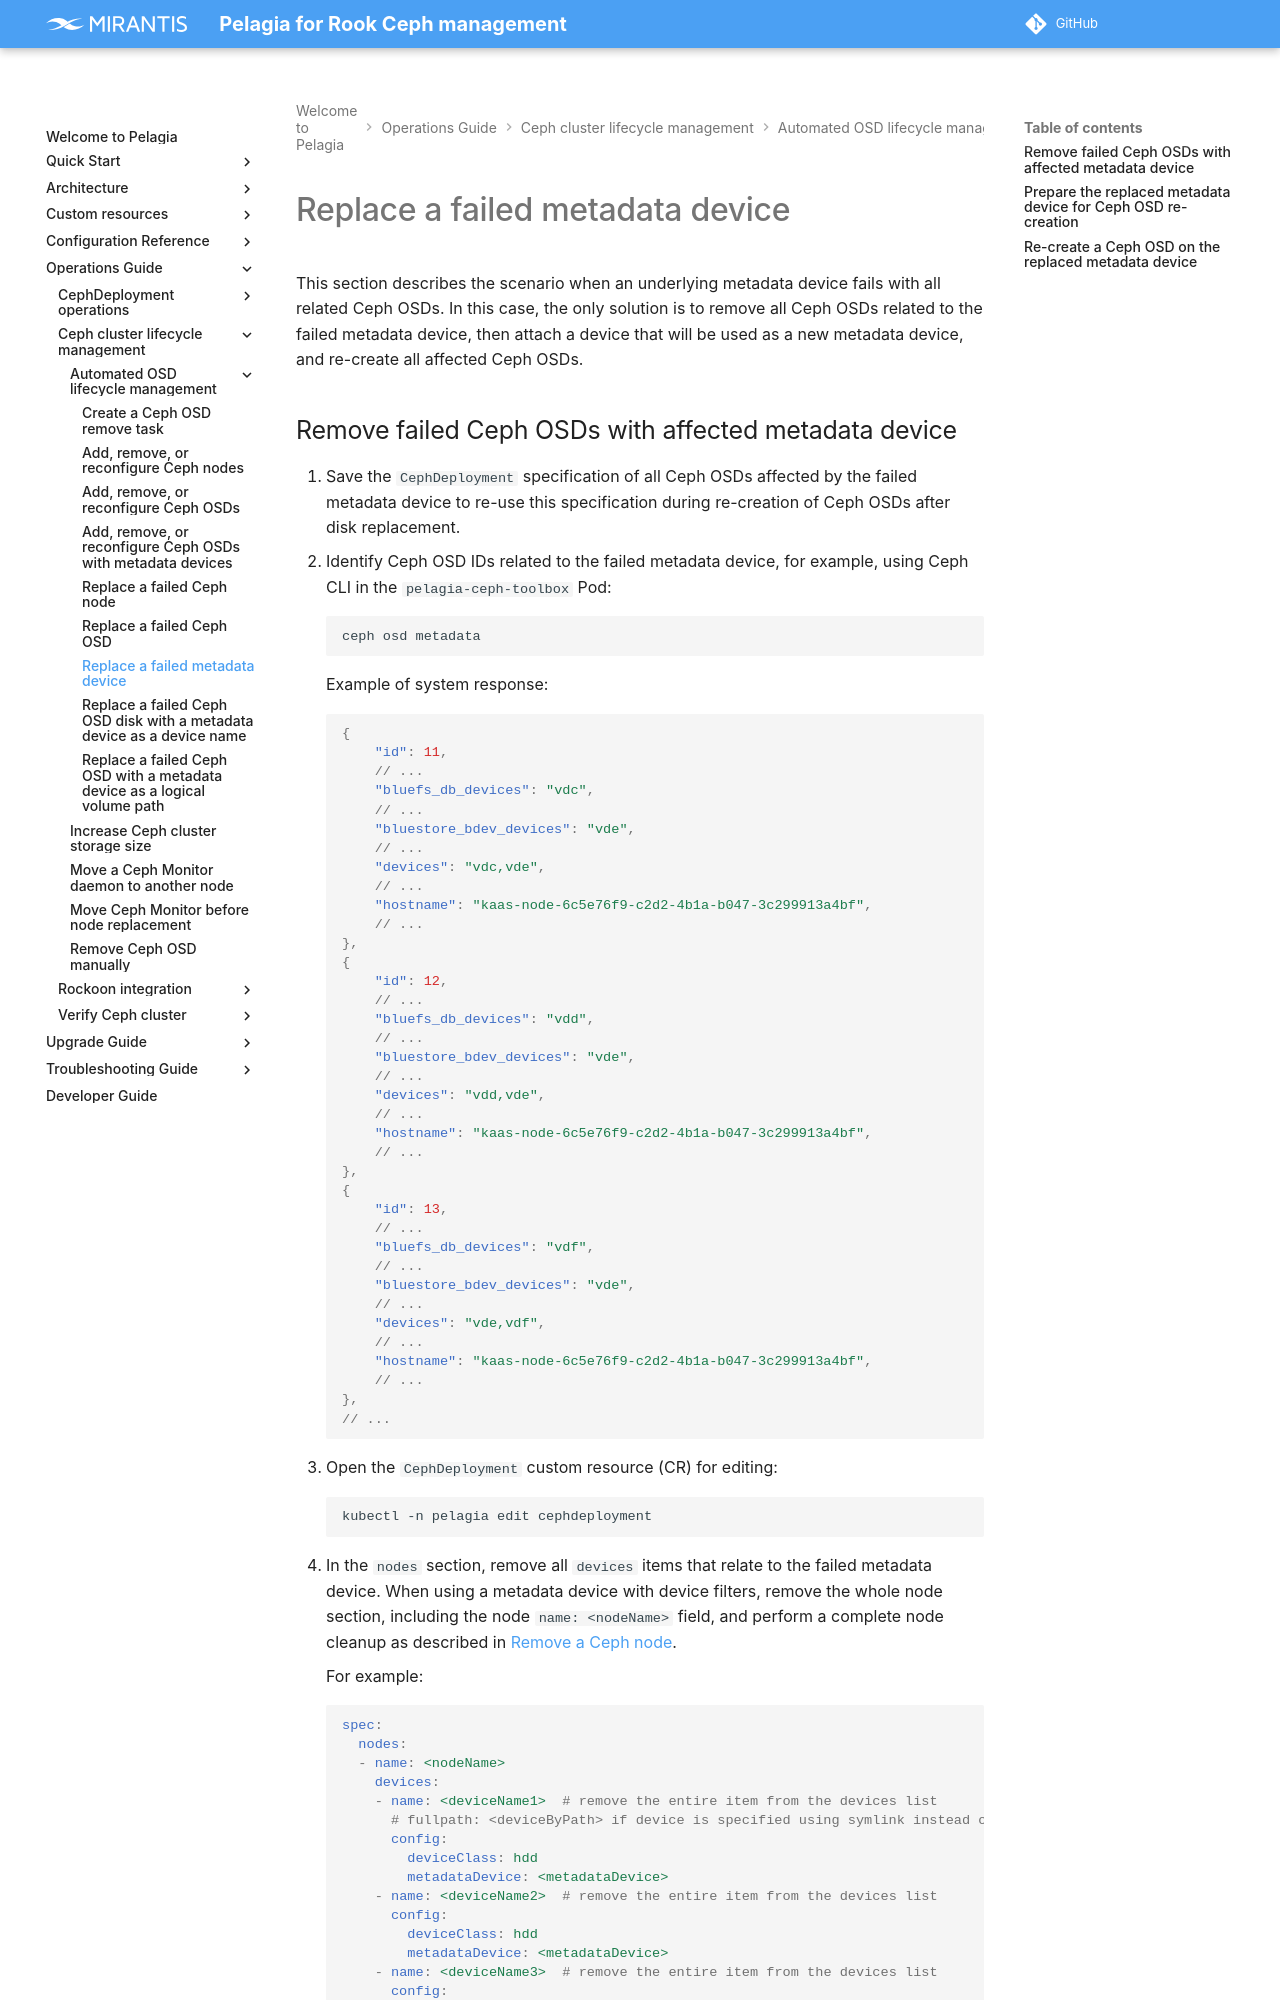

repository: Mirantis/pelagia · page: latest/ops-guide/lcm/auto-lcm/replace-meta/index.html · generator: mkdocs

---
description: How to replace a failed Ceph metadata device by removing affected
  OSDs and re‑creating them.
keywords: pelagia, replace metadata device, failed metadata device, ceph
  metadata, remove failed osd, re-create osd
---

<a id="replace-meta-replace-a-failed-metadata-device"></a>

# Replace a failed metadata device

This section describes the scenario when an underlying metadata device fails
with all related Ceph OSDs. In this case, the only solution is to remove all
Ceph OSDs related to the failed metadata device, then attach a device that
will be used as a new metadata device, and re-create all affected Ceph OSDs.
